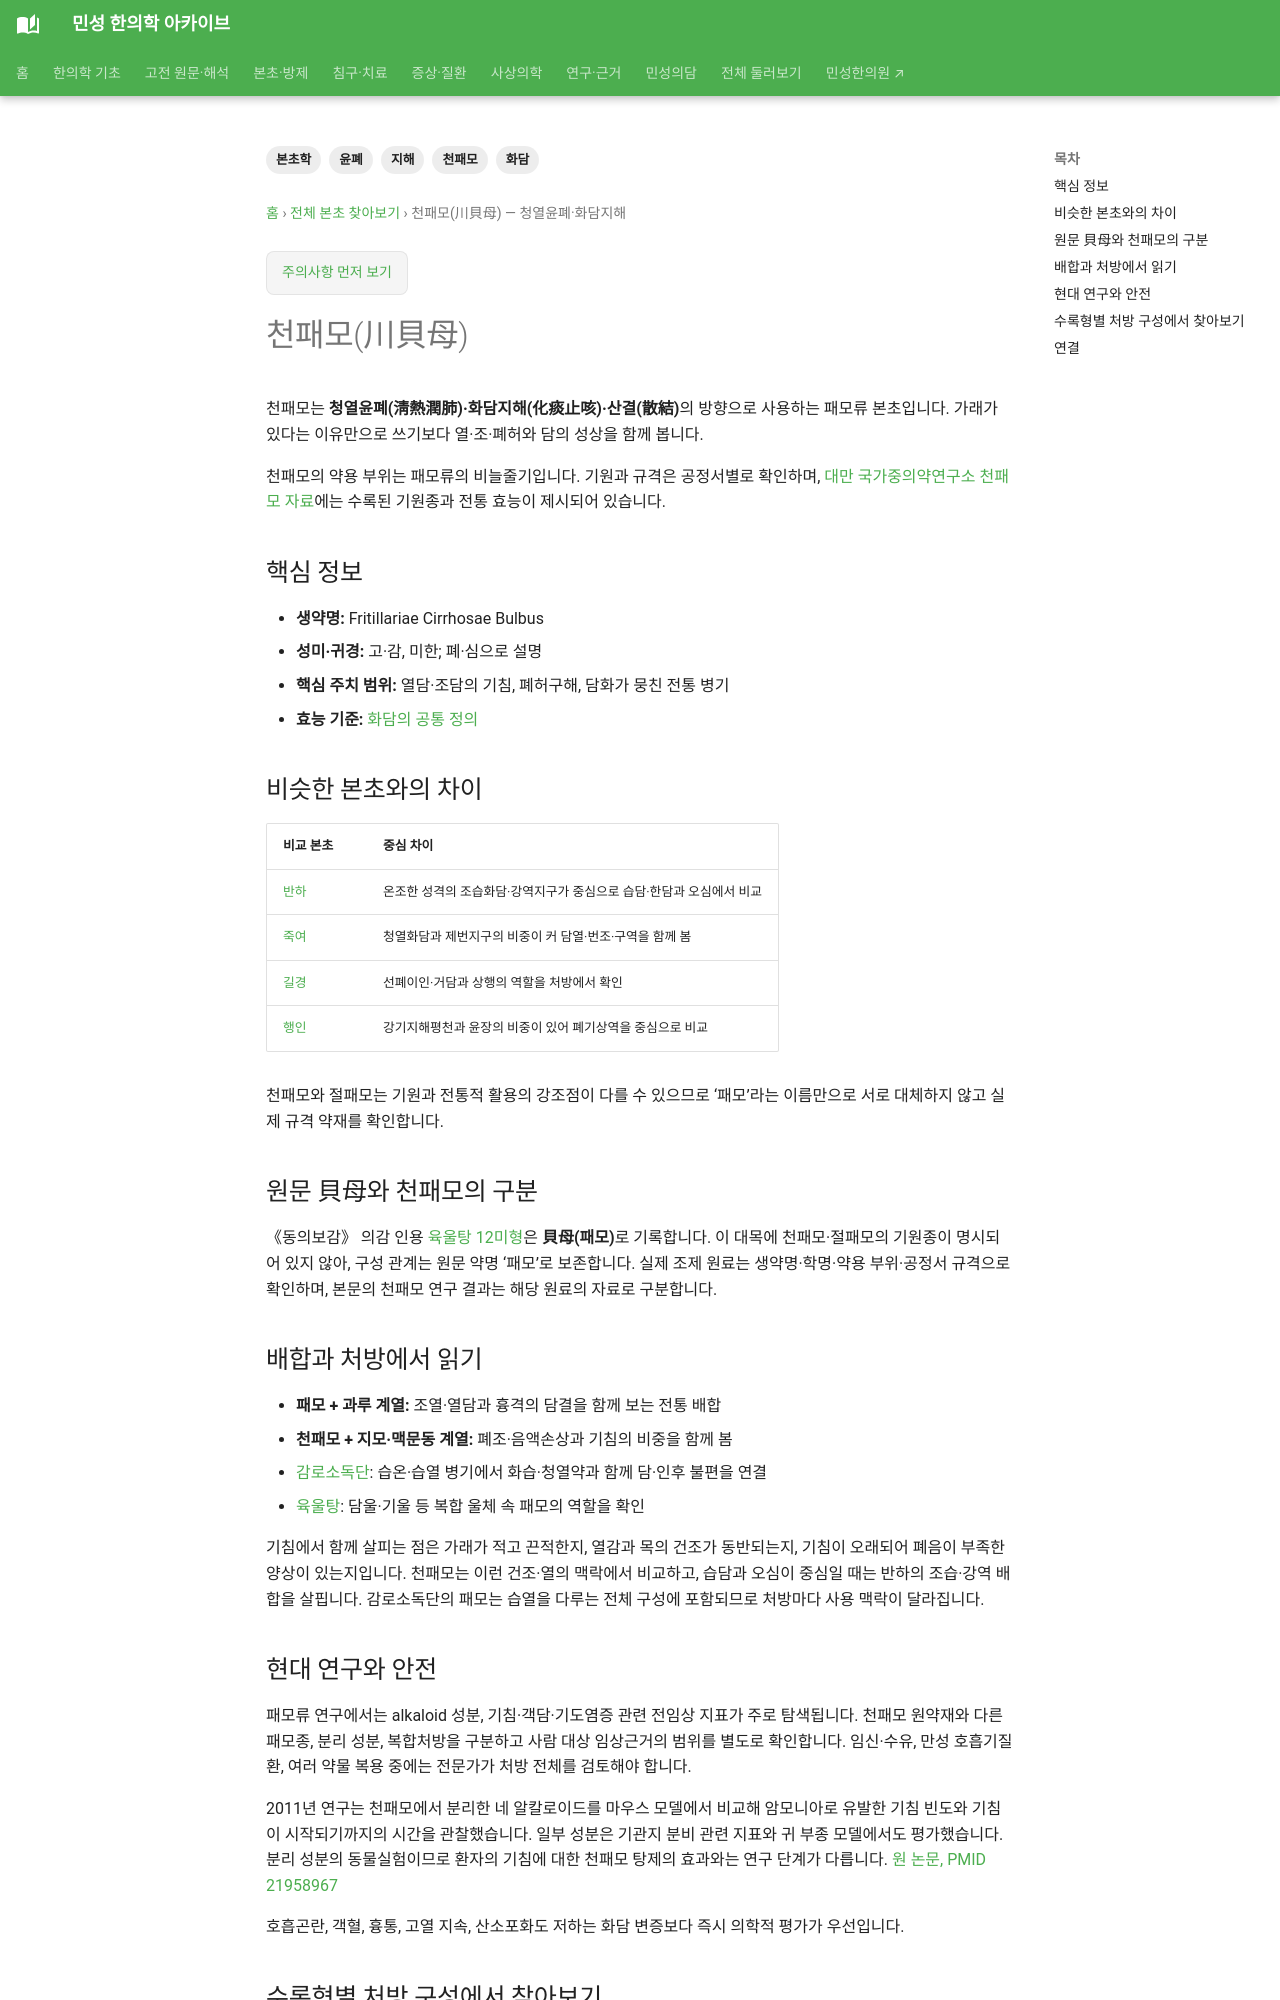

repository: joowon1111/minseong-korean-medicine-wiki · page: herbs/fritillaria/index.html · generator: mkdocs

---
title: 천패모(川貝母) — 청열윤폐·화담지해
description: 천패모의 청열윤폐·화담지해·산결 효능을 반하·죽여·길경과 비교하고 처방 배합과 안전성을 정리합니다.
tags: [본초학, 천패모, 화담, 지해, 윤폐]
status: 검토완료
last_reviewed: 2026-09-16
---
# 천패모(川貝母)

천패모는 **청열윤폐(淸熱潤肺)·화담지해(化痰止咳)·산결(散結)**의 방향으로 사용하는 패모류 본초입니다. 가래가 있다는 이유만으로 쓰기보다 열·조·폐허와 담의 성상을 함께 봅니다.

천패모의 약용 부위는 패모류의 비늘줄기입니다. 기원과 규격은 공정서별로 확인하며, [대만 국가중의약연구소 천패모 자료](https://www.nricm.edu.tw/htcm/catalog/tcm_herbal_details5d7f.html?id=1113)에는 수록된 기원종과 전통 효능이 제시되어 있습니다.

## 핵심 정보

- **생약명:** Fritillariae Cirrhosae Bulbus
- **성미·귀경:** 고·감, 미한; 폐·심으로 설명
- **핵심 주치 범위:** 열담·조담의 기침, 폐허구해, 담화가 뭉친 전통 병기
- **효능 기준:** [화담의 공통 정의](../herbal-integrated/efficacy-indication-standard.md#damp-phlegm)

## 비슷한 본초와의 차이

| 비교 본초 | 중심 차이 |
|---|---|
| [반하](pinellia.md) | 온조한 성격의 조습화담·강역지구가 중심으로 습담·한담과 오심에서 비교 |
| [죽여](bamboo-shavings.md) | 청열화담과 제번지구의 비중이 커 담열·번조·구역을 함께 봄 |
| [길경](platycodon.md) | 선폐이인·거담과 상행의 역할을 처방에서 확인 |
| [행인](apricot-kernel.md) | 강기지해평천과 윤장의 비중이 있어 폐기상역을 중심으로 비교 |

천패모와 절패모는 기원과 전통적 활용의 강조점이 다를 수 있으므로 ‘패모’라는 이름만으로 서로 대체하지 않고 실제 규격 약재를 확인합니다.

## 원문 貝母와 천패모의 구분 {#source-name-beimu}

《동의보감》 의감 인용 [육울탕 12미형](../formulas/yukwul-tang.md#donguibogam-uigam-version)은 **貝母(패모)**로 기록합니다. 이 대목에 천패모·절패모의 기원종이 명시되어 있지 않아, 구성 관계는 원문 약명 ‘패모’로 보존합니다. 실제 조제 원료는 생약명·학명·약용 부위·공정서 규격으로 확인하며, 본문의 천패모 연구 결과는 해당 원료의 자료로 구분합니다.
